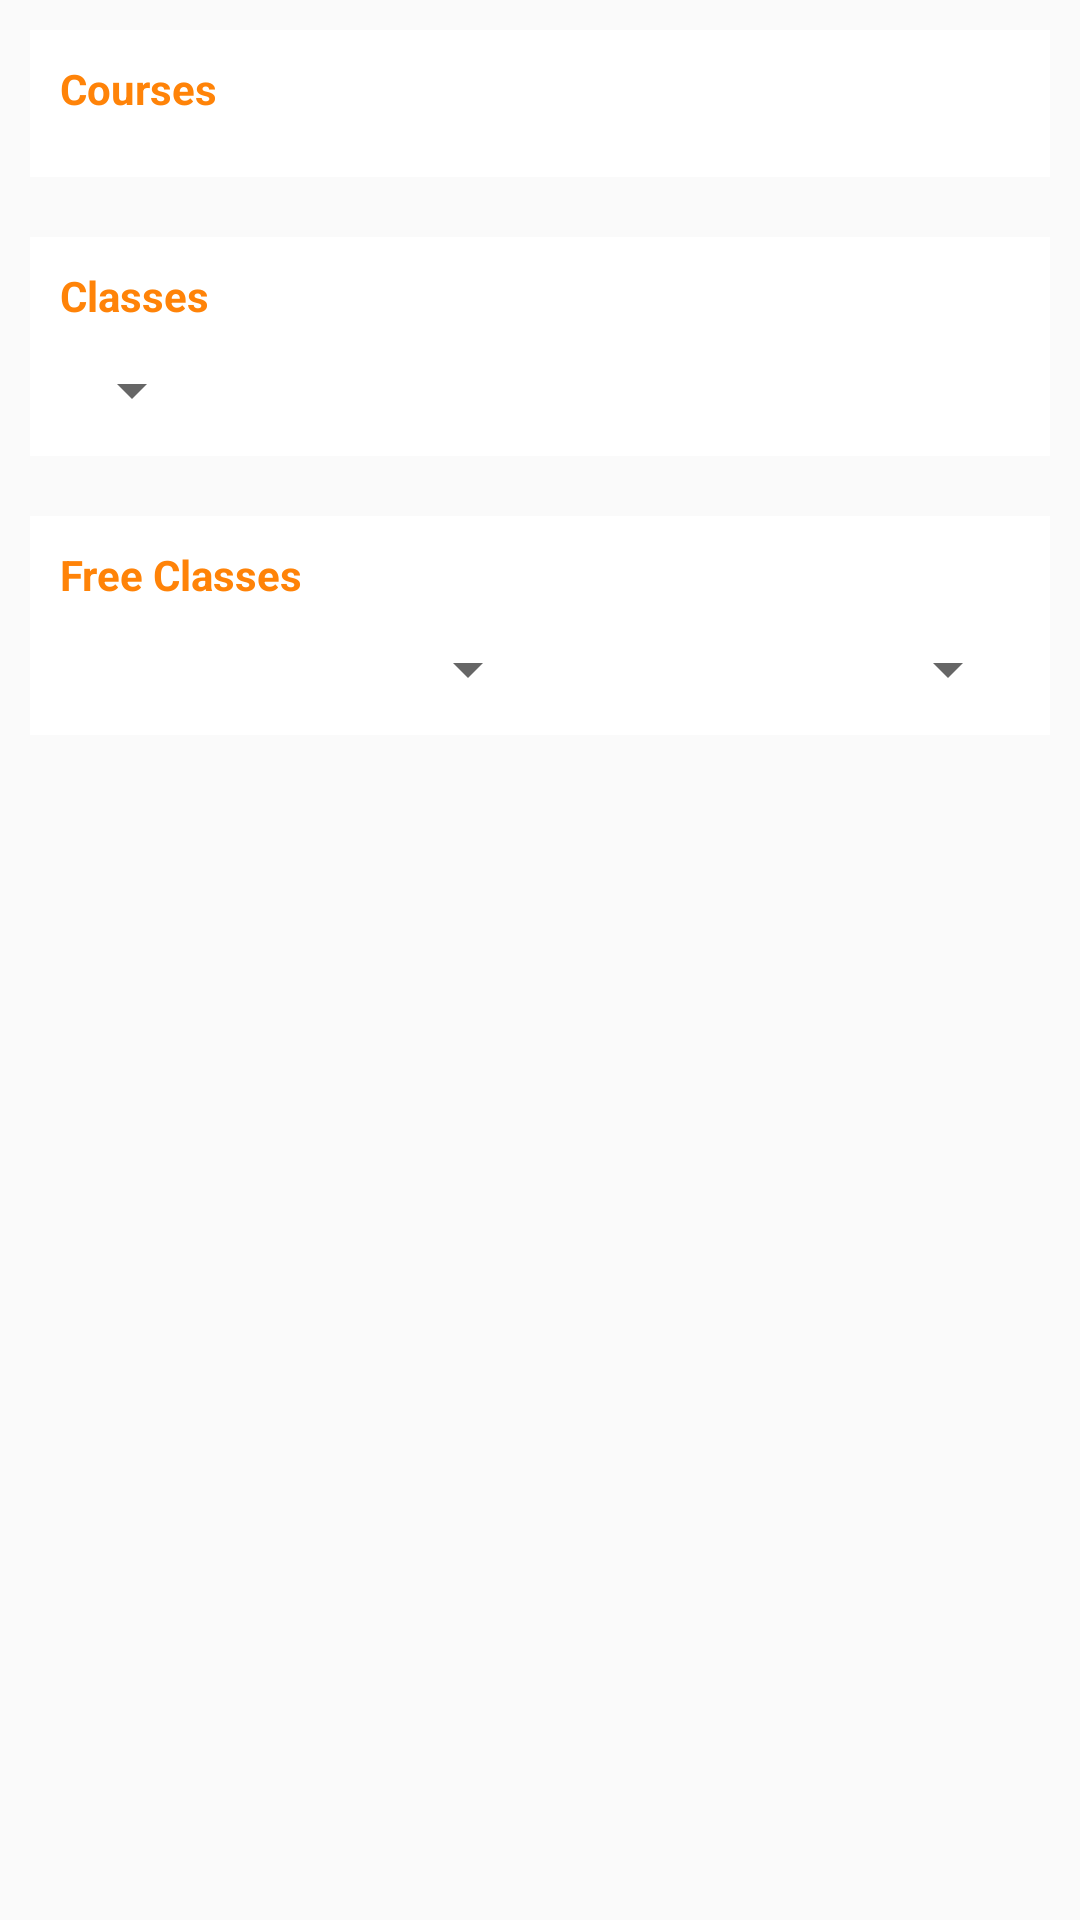

This screen was rendered from an Android layout file. Write that file and the resources it references.
<!-- AndroidManifest.xml: application theme AppTheme -->
<!-- res/layout/home.xml -->
<?xml version="1.0" encoding="utf-8"?>
<FrameLayout xmlns:android="http://schemas.android.com/apk/res/android"
    android:layout_width="match_parent" android:layout_height="match_parent">

    <LinearLayout
        android:layout_width="match_parent"
        android:layout_height="match_parent"
        android:orientation="vertical">

        <ScrollView
            android:layout_width="match_parent"
            android:layout_height="match_parent">

            <LinearLayout
                android:layout_width="match_parent"
                android:layout_height="wrap_content"
                android:orientation="vertical" >

                <LinearLayout
                    android:id="@+id/courses"
                    android:layout_width="match_parent"

                    android:layout_height="match_parent"

                    android:layout_margin="10dp"
                    android:background="@android:color/background_light"
                    android:orientation="vertical"
                    android:padding="10dp">

                    <TextView
                        android:id="@+id/textView2"
                        android:layout_width="match_parent"
                        android:layout_height="wrap_content"
                        android:layout_marginBottom="10dp"
                        android:text="Courses"
                        android:textColor="@color/colorAccent"
                        android:textStyle="bold" />

                    <HorizontalScrollView
                        android:layout_width="match_parent"
                        android:layout_height="wrap_content">

                        <LinearLayout
                            android:id="@+id/llcourses"
                            android:layout_width="wrap_content"
                            android:layout_height="match_parent"
                            android:orientation="horizontal">

                        </LinearLayout>
                    </HorizontalScrollView>

                </LinearLayout>
                <LinearLayout
                    android:id="@+id/classes"
                    android:layout_width="match_parent"

                    android:layout_height="match_parent"

                    android:layout_margin="10dp"
                    android:background="@android:color/background_light"
                    android:orientation="vertical"
                    android:padding="10dp">

                    <LinearLayout
                        android:layout_width="match_parent"
                        android:layout_height="match_parent"
                        android:orientation="vertical">

                        <TextView

                            android:layout_width="wrap_content"
                            android:layout_height="wrap_content"
                            android:layout_marginBottom="10dp"
                            android:text="Classes"
                            android:textColor="@color/colorAccent"
                            android:textStyle="bold" />

                        <Spinner
                            android:id="@+id/spinner"
                            android:layout_width="wrap_content"
                            android:layout_height="wrap_content"
                            android:layout_weight="1" />
                    </LinearLayout>

                    <HorizontalScrollView
                        android:layout_width="match_parent"
                        android:layout_height="wrap_content">

                        <LinearLayout
                            android:id="@+id/llclasses"
                            android:layout_width="wrap_content"
                            android:layout_height="match_parent"
                            android:orientation="horizontal">

                        </LinearLayout>
                    </HorizontalScrollView>

                </LinearLayout>
                <LinearLayout
                    android:id="@+id/free_classes"
                    android:layout_width="match_parent"

                    android:layout_height="match_parent"

                    android:layout_margin="10dp"
                    android:background="@android:color/background_light"
                    android:orientation="vertical"
                    android:padding="10dp">

                    <TextView
                        android:layout_width="match_parent"
                        android:layout_height="wrap_content"
                        android:layout_marginBottom="10dp"
                        android:text="Free Classes"
                        android:textColor="@color/colorAccent"
                        android:textStyle="bold" />

                    <LinearLayout
                        android:layout_width="match_parent"
                        android:layout_height="match_parent"
                        android:orientation="horizontal">

                        <Spinner
                            android:id="@+id/whatday"
                            android:layout_width="match_parent"
                            android:layout_height="wrap_content"
                            android:layout_weight="1" />

                        <Spinner
                            android:id="@+id/atwhattime"
                            android:layout_width="match_parent"
                            android:layout_height="wrap_content"
                            android:layout_weight="1" />
                    </LinearLayout>

                    <HorizontalScrollView
                        android:layout_width="match_parent"
                        android:layout_height="wrap_content">

                        <LinearLayout
                            android:id="@+id/llfreeclasses"
                            android:layout_width="wrap_content"
                            android:layout_height="match_parent"
                            android:orientation="horizontal">

                        </LinearLayout>
                    </HorizontalScrollView>

                </LinearLayout>

                
                    
                    

                    

                    
                    
                    
                    

                    
                        
                        
                        
                        
                        
                        
                        

                    
                        
                        

                        
                            
                            
                            
                            

                            
                                
                                
                                
                                
                                

                                
                                    
                                    
                                    
                                    

                                    
                                        
                                        
                                        
                                        
                                        
                                        
                                        
                                        
                                

                                
                                    
                                    
                                    
                                    
                                    
                                    

                            

                            
                                
                                
                                
                                
                                

                                
                                    
                                    
                                    
                                    

                                    
                                        
                                        
                                        
                                        
                                        
                                        
                                        
                                        
                                

                                
                                    
                                    
                                    
                                    
                                    
                                    

                            

                        
                    

                

            </LinearLayout>
        </ScrollView>

    </LinearLayout>
</FrameLayout>
<!-- resources referenced by this layout -->
<resources>
  <color name="colorAccent">#ff8308</color>
  <!-- drawable bg (drawable) -->
  <?xml version="1.0" encoding="UTF-8"?>
  <shape xmlns:android="http://schemas.android.com/apk/res/android"
      android:layout_height="match_parent"
      android:layout_width="match_parent">
      <solid android:color="#68ff84"/>
      <stroke android:width="0dp" android:color="#B1BCBE" />
      <corners android:radius="100dp"/>
      <padding android:left="10dp" android:top="10dp" android:right="10dp" android:bottom="10dp" />
  </shape>
  <!-- drawable bg3 (drawable) -->
  <?xml version="1.0" encoding="UTF-8"?>
  <shape xmlns:android="http://schemas.android.com/apk/res/android"
      android:layout_height="match_parent"
      android:layout_width="match_parent">
      <solid android:color="#ff547e"/>
      <stroke android:width="0dp" android:color="#B1BCBE" />
      <corners android:radius="100dp"/>
      <padding android:left="10dp" android:top="10dp" android:right="10dp" android:bottom="10dp" />
  </shape>
  <style name="AppTheme" parent="Theme.AppCompat.Light.NoActionBar">
          
          <item name="colorPrimary">@color/colorPrimary</item>
          <item name="colorPrimaryDark">@color/colorPrimaryDark</item>
          <item name="colorAccent">@color/colorAccent</item>
          <item name="android:textColorHint">@color/colorPrimary</item>
      </style>
  <color name="colorPrimary">#327ffc</color>
  <color name="colorPrimaryDark">#00050f</color>
</resources>
